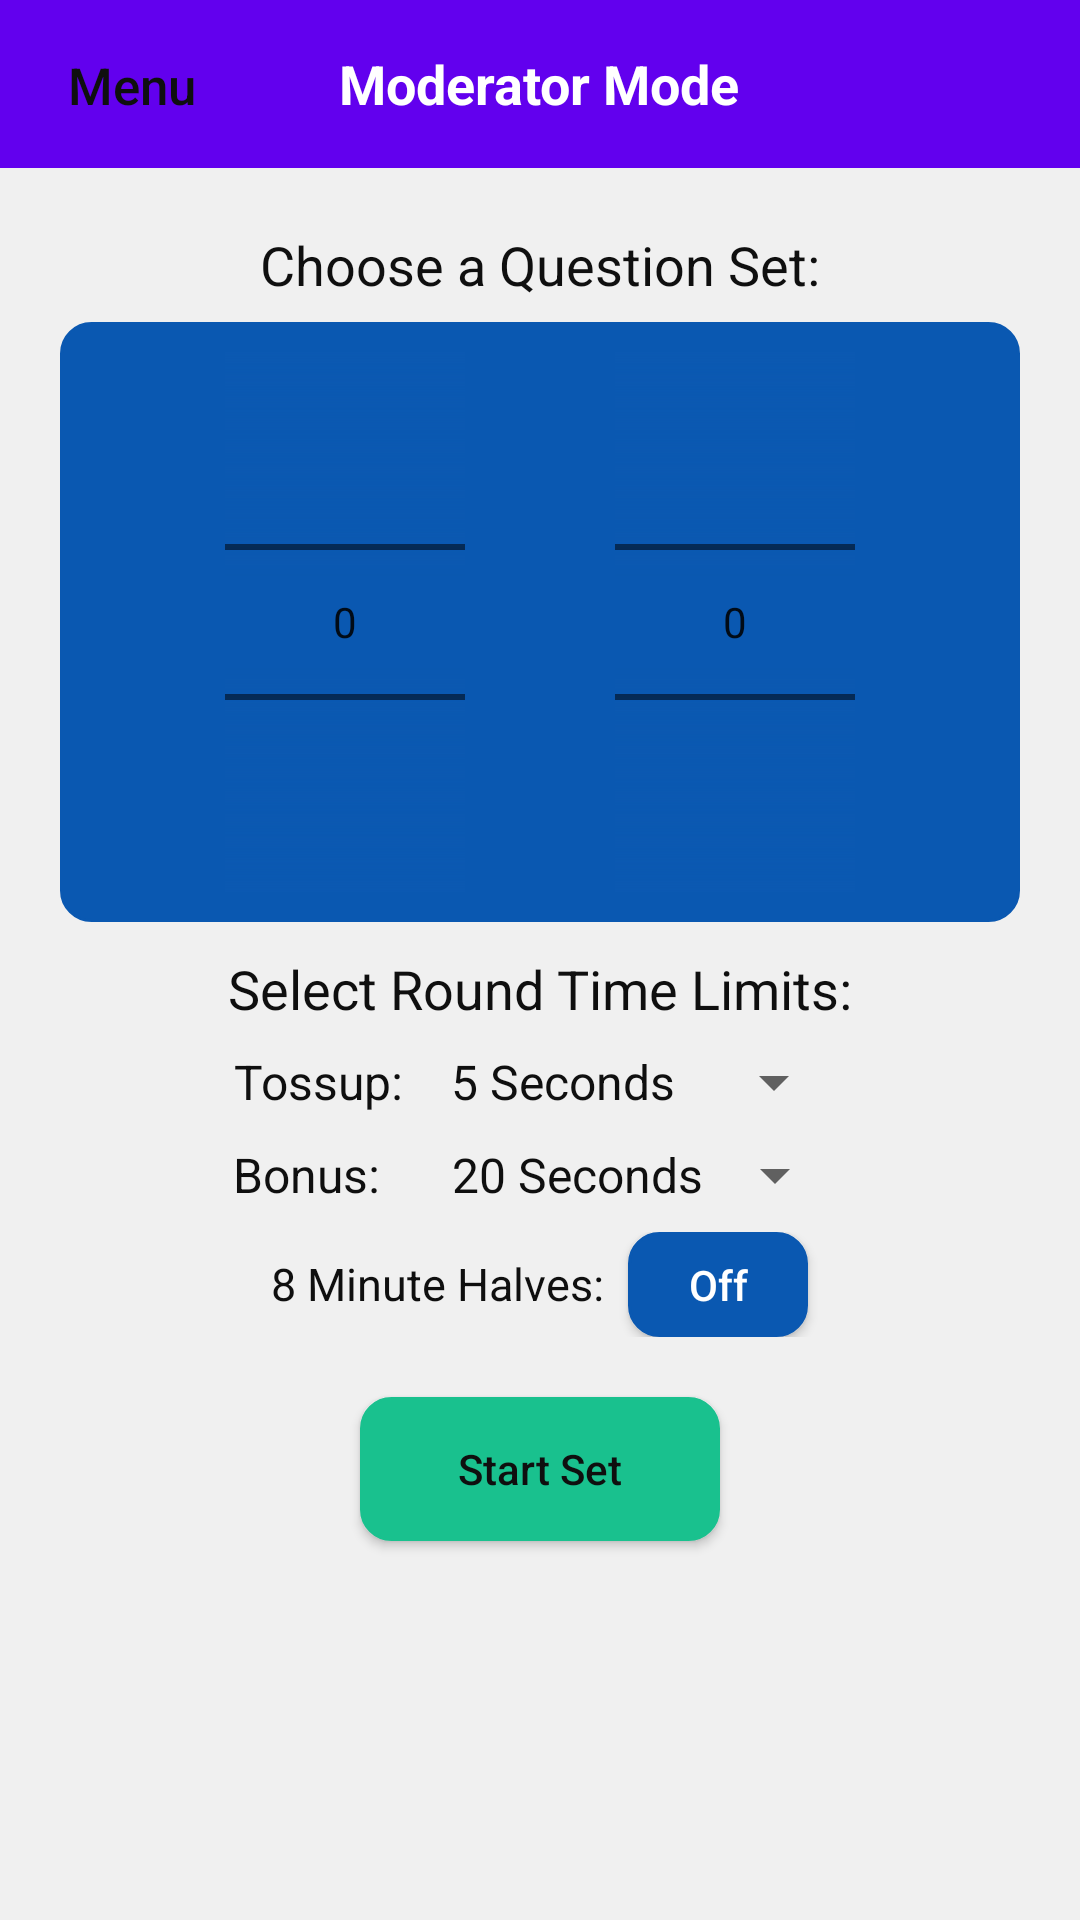

Here is an Android app screen rendered from its layout file. Give the layout XML and the strings, colors and styles it references.
<!-- AndroidManifest.xml: fallback theme Theme.MaterialComponents.DayNight.NoActionBar -->
<!-- res/layout/activity_moderator_mode_settings_page.xml -->
<?xml version="1.0" encoding="utf-8"?>
<RelativeLayout
  xmlns:android="http://schemas.android.com/apk/res/android"
  xmlns:tools="http://schemas.android.com/tools"
  android:layout_width="match_parent"
  android:layout_height="match_parent"
  android:background="@color/backgroundColor"
  tools:context="com.sciencebowlhub.scibowlgym.ui.ModeratorModeSettingsPage">

  <android.support.v7.widget.Toolbar
    android:id="@+id/toolbar"
    android:layout_width="304dp"
    android:layout_height="wrap_content"
    android:layout_alignParentStart="true"
    android:layout_alignParentLeft="true"
    android:layout_alignParentTop="true"
    android:layout_alignParentEnd="true"
    android:layout_alignParentRight="true"
    android:background="?attr/colorPrimary"
    android:minHeight="?attr/actionBarSize"
    android:theme="?attr/actionBarTheme"
    tools:layout_editor_absoluteY="0dp"/>

  <TextView
    android:id="@+id/readerModeLabel"
    android:layout_width="wrap_content"
    android:layout_height="wrap_content"
    android:layout_alignBottom="@+id/toolbar"
    android:layout_centerHorizontal="true"
    android:layout_marginBottom="16dp"
    android:text="@string/moderator_mode"
    android:textColor="@android:color/white"
    android:textSize="18sp"
    android:textStyle="bold"/>

  <Button
    android:id="@+id/menuButton"
    android:layout_width="wrap_content"
    android:layout_height="wrap_content"
    android:layout_alignBaseline="@+id/readerModeLabel"
    android:layout_alignBottom="@+id/readerModeLabel"
    android:layout_alignParentStart="true"
    android:layout_alignParentLeft="true"
    android:background="@null"
    android:drawableStart="@drawable/ic_back"
    android:drawableLeft="@drawable/ic_back"
    android:onClick="returnMainMenu"
    android:text="@string/menu"
    android:textAllCaps="false"
    android:textColor="@color/white100"
    android:textSize="17sp"/>

  <ScrollView
    android:id="@+id/scrollView2"
    android:layout_width="match_parent"
    android:layout_height="match_parent"
    android:layout_below="@id/toolbar">

    <LinearLayout
      android:layout_width="match_parent"
      android:layout_height="wrap_content"
      android:layout_gravity="center_horizontal"
      android:gravity="center_horizontal"
      android:orientation="vertical">

      <TextView
        android:layout_width="wrap_content"
        android:layout_height="wrap_content"
        android:layout_marginTop="20dp"
        android:text="@string/choose_a_question_set"
        android:textColor="@color/white100"
        android:textSize="18sp"/>

      <LinearLayout
        android:layout_width="match_parent"
        android:layout_height="wrap_content"
        android:layout_marginStart="20dp"
        android:layout_marginLeft="20dp"
        android:layout_marginTop="7dp"
        android:layout_marginEnd="20dp"
        android:layout_marginRight="20dp"
        android:background="@drawable/homepagebutton"
        android:gravity="center_horizontal"
        android:orientation="horizontal"
        android:paddingTop="10dp"
        android:paddingBottom="10dp">

        <NumberPicker
          android:id="@+id/setNumPicker"
          android:layout_width="wrap_content"
          android:layout_height="wrap_content"
          android:layout_marginEnd="50dp"
          android:layout_marginRight="50dp"
          android:descendantFocusability="blocksDescendants"
          android:minWidth="80dp"
          android:solidColor="@color/buttonTransGrey"/>

        <NumberPicker
          android:id="@+id/roundNumPicker"
          android:layout_width="wrap_content"
          android:layout_height="wrap_content"
          android:descendantFocusability="blocksDescendants"
          android:minWidth="80dp"
          android:solidColor="@color/buttonTransGrey"/>
      </LinearLayout>

      <TextView
        android:layout_width="wrap_content"
        android:layout_height="wrap_content"
        android:layout_marginTop="10dp"
        android:text="@string/select_question_time_limits"
        android:textColor="@color/white100"
        android:textSize="18sp"/>

      <LinearLayout
        android:layout_width="match_parent"
        android:layout_height="wrap_content"
        android:layout_marginTop="7dp"
        android:gravity="center_horizontal"
        android:orientation="horizontal">

        <TextView
          android:layout_width="wrap_content"
          android:layout_height="wrap_content"
          android:text="@string/tossup"
          android:textColor="@color/white100"
          android:textSize="16sp"/>

        <Spinner
          android:id="@+id/tossupTimeSelector"
          android:layout_width="wrap_content"
          android:layout_height="wrap_content"
          android:dropDownWidth="140dp"
          android:entries="@array/reader_tossup_time_options"
          android:popupBackground="@color/buttonTransGreyPressed"
          android:spinnerMode="dropdown"
          android:theme="@style/spinnerStyle">
        </Spinner>
      </LinearLayout>

      <LinearLayout
        android:layout_width="match_parent"
        android:layout_height="wrap_content"
        android:layout_marginTop="7dp"
        android:gravity="center_horizontal"
        android:orientation="horizontal">

        <TextView
          android:layout_width="wrap_content"
          android:layout_height="wrap_content"
          android:layout_marginEnd="8dp"
          android:layout_marginRight="8dp"
          android:text="@string/bonus"
          android:textColor="@color/white100"
          android:textSize="16sp"/>

        <Spinner
          android:id="@+id/bonusTimeSelector"
          android:layout_width="wrap_content"
          android:layout_height="wrap_content"
          android:dropDownWidth="140dp"
          android:entries="@array/reader_bonus_time_options"
          android:popupBackground="@color/buttonTransGreyPressed"
          android:spinnerMode="dropdown"
          android:theme="@style/spinnerStyle">
        </Spinner>
      </LinearLayout>

      <LinearLayout
        android:layout_width="match_parent"
        android:layout_height="wrap_content"
        android:layout_marginTop="7dp"
        android:gravity="center_horizontal"
        android:orientation="horizontal">

        <TextView
          android:layout_width="wrap_content"
          android:layout_height="wrap_content"
          android:layout_marginEnd="8dp"
          android:layout_marginRight="8dp"
          android:text="@string/_8_minute_halves"
          android:textColor="@color/white100"
          android:textSize="15sp"/>

        <ToggleButton
          android:id="@+id/roundTimerButton"
          android:layout_width="wrap_content"
          android:layout_height="wrap_content"
          android:background="@drawable/homepagebutton"
          android:minWidth="60dp"
          android:minHeight="35dp"
          android:textAllCaps="false"
          android:textColor="@android:color/white"
          android:textOff="@string/off"
          android:textOn="@string/on"/>
      </LinearLayout>

      <Button
        android:id="@+id/startSetButton"
        android:layout_width="wrap_content"
        android:layout_height="wrap_content"
        android:layout_marginTop="20dp"
        android:layout_marginBottom="30dp"
        android:width="120dp"
        android:background="@drawable/startsetbutton"
        android:onClick="startReaderMode"
        android:text="@string/start_set"
        android:textAllCaps="false"
        android:textColor="@color/white100"/>
    </LinearLayout>
  </ScrollView>

</RelativeLayout>
<!-- resources referenced by this layout -->
<resources>
  <string-array name="reader_bonus_time_options">
      <item>20 Seconds</item>
      <item>25 Seconds</item>
      <item>30 Seconds</item>
      <item>35 Seconds</item>
      <item>40 Seconds</item>
    </string-array>
  <string-array name="reader_tossup_time_options">
      <item>5 Seconds</item>
      <item>10 Seconds</item>
      <item>15 Seconds</item>
    </string-array>
  <color name="backgroundColor">#f0f0f0</color>
  <color name="buttonTransGrey">#0a58b1</color>
  <color name="buttonTransGreyPressed">#1a6bc9</color>
  <color name="white100">#0f0f0f</color>
  <!-- drawable homepagebutton (drawable) -->
  <?xml version="1.0" encoding="utf-8"?>
  <selector xmlns:android="http://schemas.android.com/apk/res/android">
    <item android:state_pressed="true">
      <shape android:shape="rectangle">
        <corners android:radius="10dip"/>
        <stroke android:width="1dip" android:color="@color/buttonTransGreyPressed"/>
        <solid android:color="@color/buttonTransGreyPressed"/>
      </shape>
    </item>
    <item android:state_checked="true">
      <shape android:shape="rectangle">
        <corners android:radius="10dip"/>
        <stroke android:width="1dip" android:color="@color/buttonTransGreyToggled"/>
        <solid android:color="@color/buttonTransGreyToggled"/>
      </shape>
    </item>
    <item>
      <shape android:shape="rectangle">
        <corners android:radius="10dip"/>
        <stroke android:width="1dip" android:color="@color/buttonTransGrey"/>
        <solid android:color="@color/buttonTransGrey"/>
      </shape>
    </item>
  </selector>
  <!-- drawable startsetbutton (drawable) -->
  <?xml version="1.0" encoding="utf-8"?>
  <selector xmlns:android="http://schemas.android.com/apk/res/android">
    <item android:state_pressed="true">
      <shape android:shape="rectangle">
        <corners android:radius="10dip"/>
        <stroke android:width="1dip" android:color="@color/buttonTransGreenPressed"/>
        <solid android:color="@color/buttonTransGreenPressed"/>
      </shape>
    </item>
    <item>
      <shape android:shape="rectangle">
        <corners android:radius="10dip"/>
        <stroke android:width="1dip" android:color="@color/buttonTransGreen"/>
        <solid android:color="@color/buttonTransGreen"/>
      </shape>
    </item>
  </selector>
  <string name="_8_minute_halves">8 Minute Halves:</string>
  <string name="bonus">Bonus:</string>
  <string name="choose_a_question_set">Choose a Question Set:</string>
  <string name="menu">Menu</string>
  <string name="moderator_mode">Moderator Mode</string>
  <string name="off">Off</string>
  <string name="on">On</string>
  <string name="select_question_time_limits">Select Round Time Limits:</string>
  <string name="start_set">Start Set</string>
  <string name="tossup">Tossup:</string>
  <style name="spinnerStyle" parent="@android:style/Widget.Holo.DropDownItem.Spinner">
          <item name="android:textColor">@color/white100</item>
      </style>
  <color name="buttonTransGreyToggled">#002a54</color>
  <color name="buttonTransGreenPressed">#26d39e</color>
  <color name="buttonTransGreen">#19c18e</color>
</resources>
